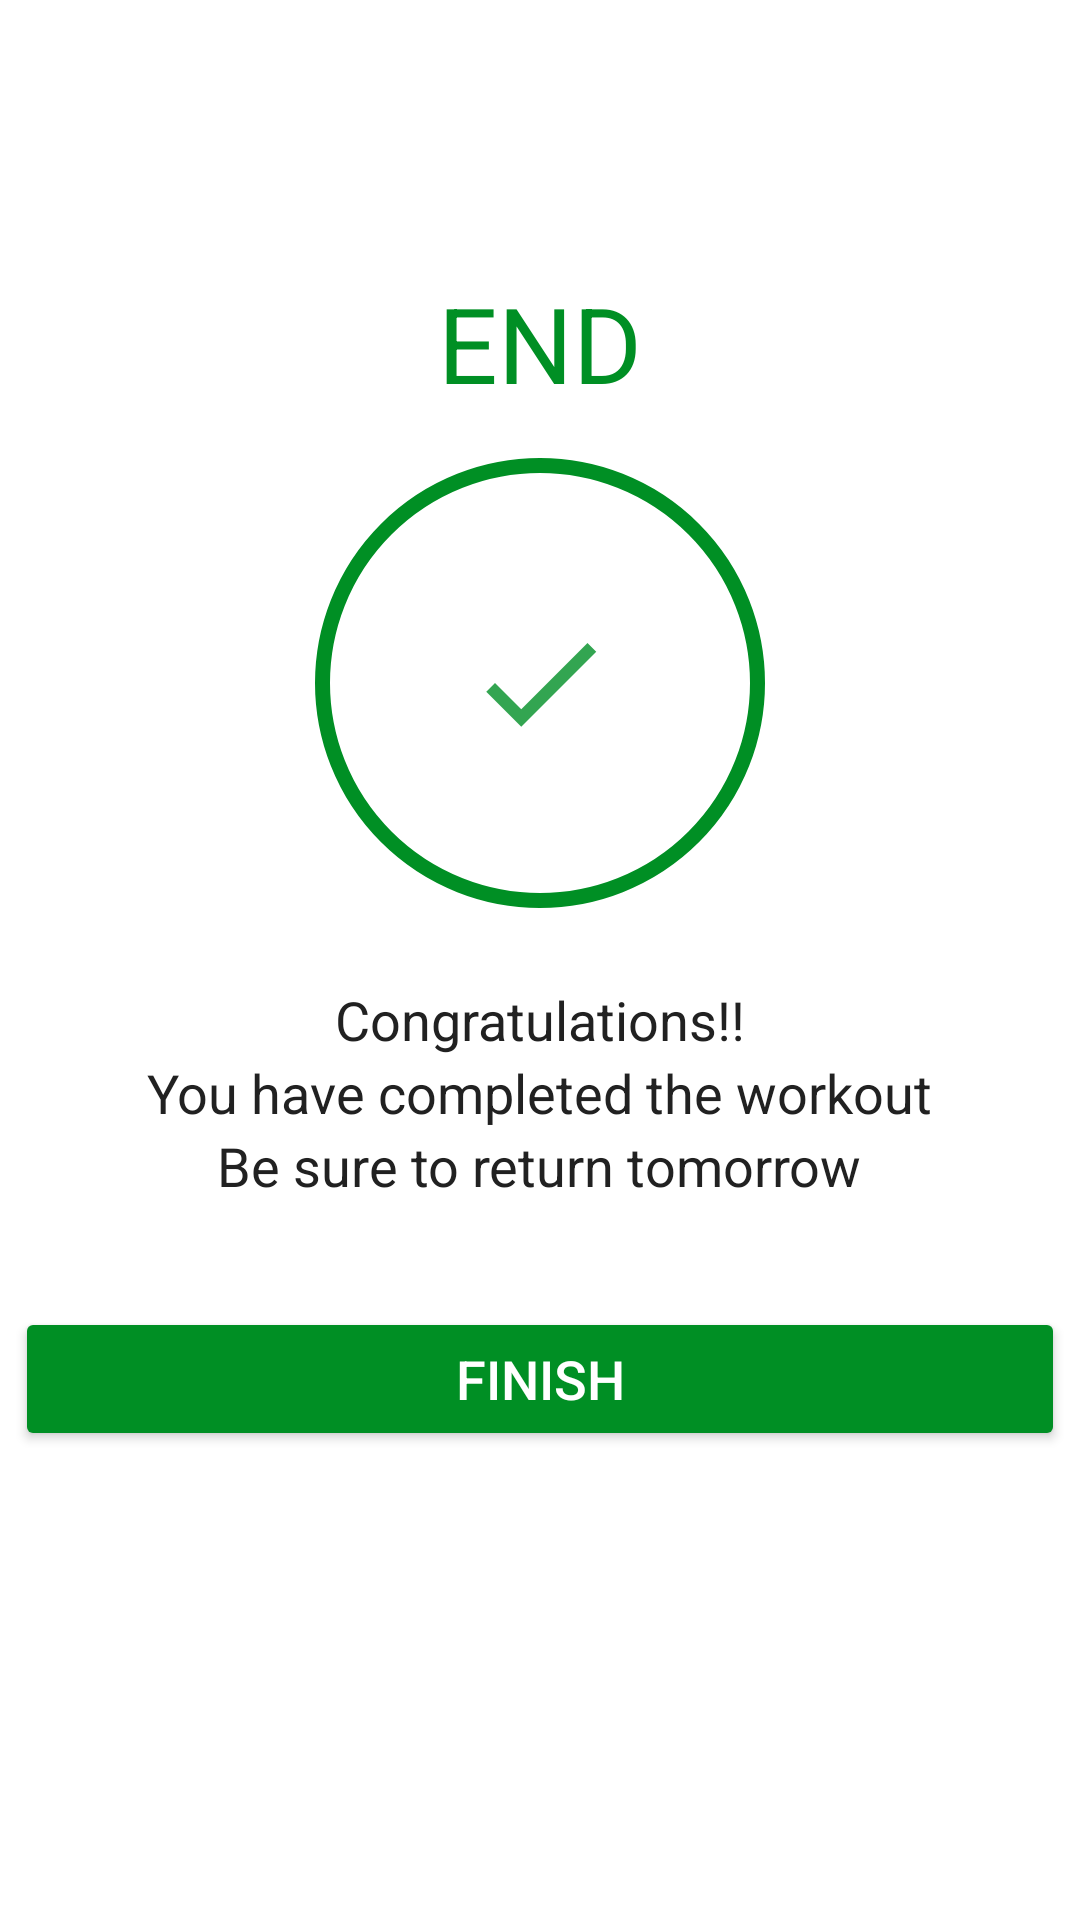

The Android layout XML behind this screen, and the referenced resources:
<!-- AndroidManifest.xml: application theme Theme.7MinuteWorkoutApp -->
<!-- res/layout/activity_finish.xml -->
<?xml version="1.0" encoding="utf-8"?>
<LinearLayout xmlns:android="http://schemas.android.com/apk/res/android"
    xmlns:app="http://schemas.android.com/apk/res-auto"
    xmlns:tools="http://schemas.android.com/tools"
    android:layout_width="match_parent"
    android:layout_height="match_parent"
    tools:context=".FinishActivity"
    android:gravity="center_horizontal"
    android:orientation="vertical">


    <androidx.appcompat.widget.Toolbar
        android:id="@+id/toolBarFinishActivity"
        android:layout_width="match_parent"
        android:layout_height="?android:attr/actionBarSize"
        android:background="#FFFFFF"
        app:titleTextColor="@color/colorPrimary"
        android:theme="@style/ToolbarTheme"/>


    <TextView
        android:id="@+id/tvEnd"
        android:layout_width="wrap_content"
        android:layout_height="wrap_content"
        android:textSize="35sp"
        android:layout_marginTop="35dp"
        android:text="END"
        android:textColor="@color/colorAccent" />
    
    <LinearLayout
        android:layout_width="150dp"
        android:layout_height="150dp"
        android:gravity="center"
        android:layout_marginTop="15dp"
        android:background="@drawable/item_circular_color_accent_border">


        <ImageView
            android:layout_width="50dp"
            android:layout_height="50dp"
            android:src="@drawable/ic_baseline_done_24"/>
    </LinearLayout>


    <TextView
        android:layout_width="wrap_content"
        android:layout_height="wrap_content"
        android:layout_marginTop="25dp"
        android:text="Congratulations!!"
        android:textColor="#212121"
        android:textSize="18sp"/>

    <TextView
        android:layout_width="wrap_content"
        android:layout_height="wrap_content"
        android:text="You have completed the workout"
        android:textColor="#212121"
        android:textSize="18sp"/>

    <TextView
        android:layout_width="wrap_content"
        android:layout_height="wrap_content"
        android:text="Be sure to return tomorrow"
        android:textColor="#212121"
        android:textSize="18sp"/>



    <Button
        android:id="@+id/btnFinish"
        android:layout_width="match_parent"
        android:layout_height="wrap_content"
        android:text="FINISH"
        android:layout_marginTop="35dp"
        android:layout_marginStart="5dp"
        android:layout_marginEnd="5dp"
        android:backgroundTint="@color/colorAccent"
        android:textColor="#FFFFFF"
        android:textSize="18sp"
        android:padding="10dp"/>

</LinearLayout>
<!-- resources referenced by this layout -->
<resources>
  <color name="colorAccent">#008F24</color>
  <color name="colorPrimary">#B2212121</color>
  <!-- drawable ic_baseline_done_24 (drawable) -->
  <vector xmlns:android="http://schemas.android.com/apk/res/android"
      android:width="24dp"
      android:height="24dp"
      android:viewportWidth="24"
      android:viewportHeight="24"
      android:tint="#008F25"
      android:alpha="0.8">
    <path
        android:fillColor="@android:color/white"
        android:pathData="M9,16.2L4.8,12l-1.4,1.4L9,19 21,7l-1.4,-1.4L9,16.2z"/>
  </vector>
  <!-- drawable item_circular_color_accent_border (drawable) -->
  <?xml version="1.0" encoding="utf-8"?>
  <shape xmlns:android="http://schemas.android.com/apk/res/android"
      android:shape="oval">
      <stroke android:width="5dp" android:color="@color/colorAccent"/>
      <solid android:color="@color/white"/>
  </shape>
  <style name="Theme.7MinuteWorkoutApp" parent="Theme.MaterialComponents.DayNight.DarkActionBar">
          
          <item name="colorPrimary">@color/purple_500</item>
          <item name="colorPrimaryVariant">@color/purple_700</item>
          <item name="colorOnPrimary">@color/white</item>
          
          <item name="colorSecondary">@color/teal_200</item>
          <item name="colorSecondaryVariant">@color/teal_700</item>
          <item name="colorOnSecondary">@color/black</item>
          
          <item name="android:statusBarColor" tools:targetApi="l">?attr/colorPrimaryVariant</item>
          
      </style>
  <color name="white">#FFFFFFFF</color>
  <color name="purple_500">#FF6200EE</color>
  <color name="purple_700">#FF3700B3</color>
  <color name="teal_200">#FF03DAC5</color>
  <color name="teal_700">#FF018786</color>
  <color name="black">#FF000000</color>
</resources>
